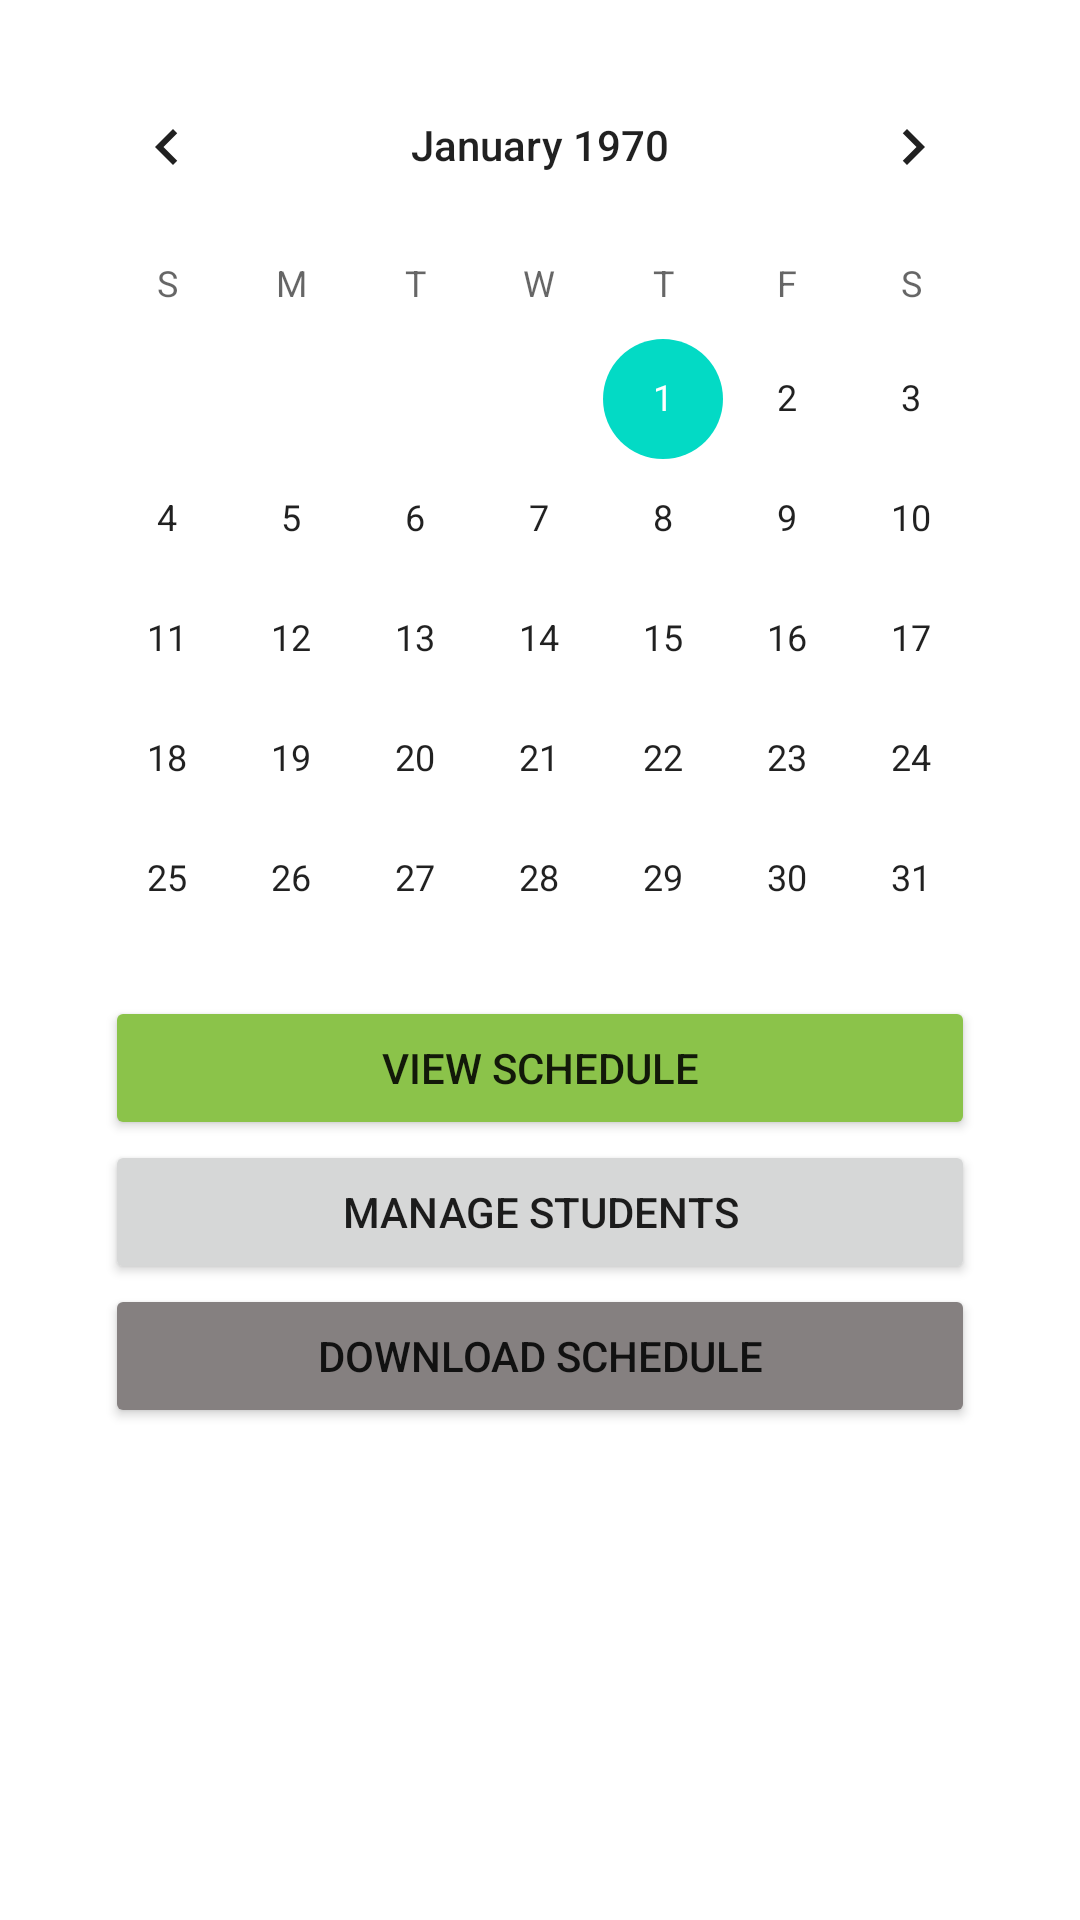

This screen was rendered from an Android layout file. Write that file and the resources it references.
<!-- AndroidManifest.xml: application theme Theme.ScheduleApp -->
<!-- res/layout/activity_main.xml -->
<?xml version="1.0" encoding="utf-8"?>

<androidx.constraintlayout.widget.ConstraintLayout xmlns:android="http://schemas.android.com/apk/res/android"
    xmlns:app="http://schemas.android.com/apk/res-auto"
    xmlns:tools="http://schemas.android.com/tools"
    android:layout_width="match_parent"
    android:layout_height="match_parent"
    tools:context=".MainActivity">


    <LinearLayout
        android:layout_width="match_parent"
        android:layout_height="match_parent"
        android:orientation="vertical"
        tools:layout_editor_absoluteX="165dp"
        tools:layout_editor_absoluteY="195dp"
        android:padding="15dp">

        <CalendarView
            android:id="@+id/calendarView2"
            android:layout_width="match_parent"
            android:layout_height="297dp" />

        <androidx.appcompat.widget.LinearLayoutCompat
            android:layout_width="match_parent"
            android:layout_height="316dp"
            android:gravity="top"
            android:orientation="vertical"
            android:padding="20dp">

            <Button
                android:id="@+id/toSchedule"
                android:layout_width="match_parent"
                android:layout_height="wrap_content"
                android:layout_gravity="center"
                android:text="View Schedule"
                app:backgroundTint="#8BC34A"
                tools:ignore="MissingConstraints"
                tools:layout_editor_absoluteX="114dp"
                tools:layout_editor_absoluteY="443dp" />

            <Button
                android:id="@+id/toStudents"
                android:layout_width="match_parent"
                android:layout_height="wrap_content"
                android:layout_gravity="center"
                android:text="Manage Students"
                tools:layout_editor_absoluteX="114dp"
                tools:layout_editor_absoluteY="443dp" />

            <Button
                android:id="@+id/button"
                android:layout_width="match_parent"
                android:layout_height="wrap_content"
                android:layout_gravity="center"
                android:text="Download Schedule"
                app:backgroundTint="#858080" />


        </androidx.appcompat.widget.LinearLayoutCompat>






    </LinearLayout>

</androidx.constraintlayout.widget.ConstraintLayout>
<!-- resources referenced by this layout -->
<resources>
  <style name="Theme.ScheduleApp" parent="Theme.MaterialComponents.DayNight.DarkActionBar">
          
          <item name="colorPrimary">@color/purple_500</item>
          <item name="colorPrimaryVariant">@color/purple_700</item>
          <item name="colorOnPrimary">@color/white</item>
          
          <item name="colorSecondary">@color/teal_200</item>
          <item name="colorSecondaryVariant">@color/teal_700</item>
          <item name="colorOnSecondary">@color/black</item>
          
          <item name="android:statusBarColor" tools:targetApi="l">?attr/colorPrimaryVariant</item>
          
      </style>
  <color name="purple_500">#295C85</color>
  <color name="purple_700">#24684B</color>
  <color name="white">#FFFFFFFF</color>
  <color name="teal_200">#FF03DAC5</color>
  <color name="teal_700">#FF018786</color>
  <color name="black">#FF000000</color>
</resources>
